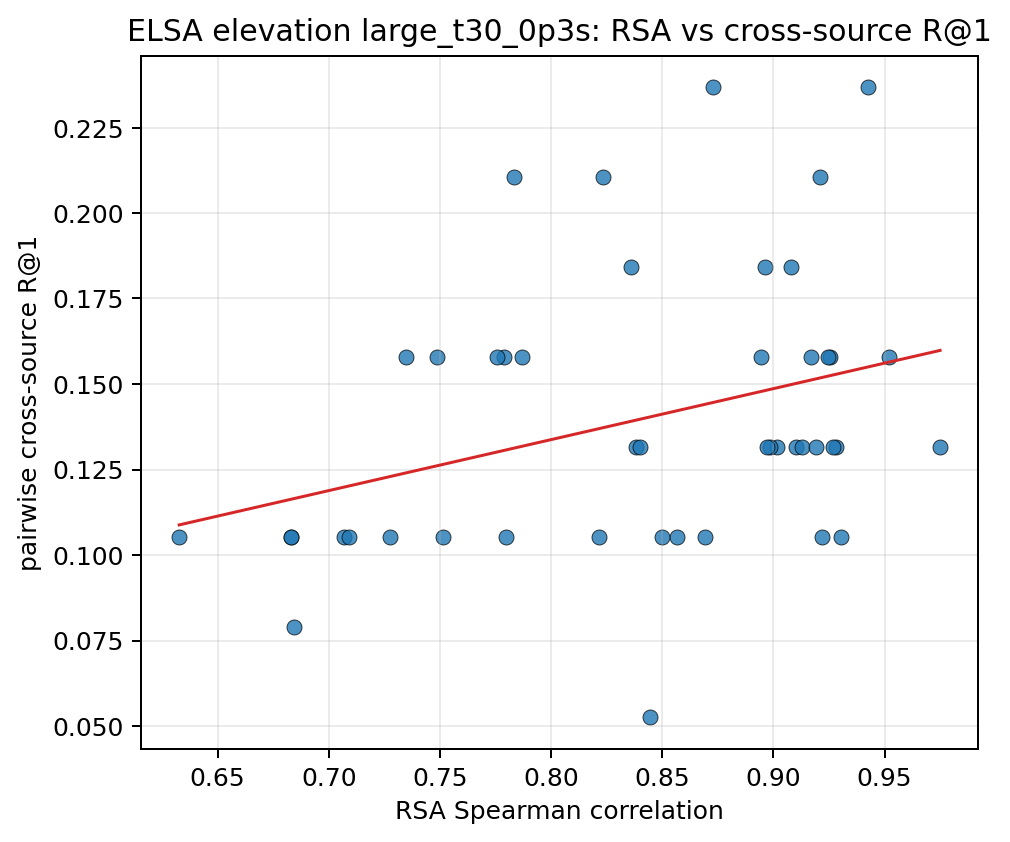

The table this chart was drawn from, first rows:
pair_key, rsa_spearman, recall_at_1, recall_at_5
10037__10203, 0.9426, 0.2368, 0.6579
10037__103289, 0.8942, 0.1579, 0.5789
10037__103846, 0.7832, 0.2105, 0.6316
10037__104403, 0.6843, 0.07895, 0.6316
10037__104937, 0.7346, 0.1579, 0.6053
10037__105490, 0.9209, 0.2105, 0.5526
10037__106039, 0.9016, 0.1316, 0.6316
10037__106612, 0.9749, 0.1316, 0.6579
10037__107280, 0.8382, 0.1316, 0.6316
10203__103289, 0.8567, 0.1053, 0.6316
10203__103846, 0.7787, 0.1579, 0.4737
10203__104403, 0.6831, 0.1053, 0.4737
10203__104937, 0.7068, 0.1053, 0.5
10203__105490, 0.9253, 0.1579, 0.6053
10203__106039, 0.8963, 0.1842, 0.6842
10203__106612, 0.9519, 0.1579, 0.5526
10203__107280, 0.7868, 0.1579, 0.5526
103289__103846, 0.922, 0.1053, 0.5789
103289__104403, 0.8399, 0.1316, 0.6316
103289__104937, 0.8987, 0.1316, 0.4737
103289__105490, 0.8445, 0.05263, 0.5789
103289__106039, 0.9102, 0.1316, 0.5526
103289__106612, 0.917, 0.1579, 0.5789
103289__107280, 0.9303, 0.1053, 0.6053
103846__104403, 0.9282, 0.1316, 0.6579
103846__104937, 0.9268, 0.1316, 0.5526
103846__105490, 0.7274, 0.1053, 0.5263
103846__106039, 0.836, 0.1842, 0.5526
103846__106612, 0.8234, 0.2105, 0.6842
103846__107280, 0.9127, 0.1316, 0.6053
104403__104937, 0.8971, 0.1316, 0.6579
104403__105490, 0.6327, 0.1053, 0.5526
104403__106039, 0.7515, 0.1053, 0.4737
104403__106612, 0.7092, 0.1053, 0.5263
104403__107280, 0.8693, 0.1053, 0.6316
104937__105490, 0.683, 0.1053, 0.5
104937__106039, 0.7486, 0.1579, 0.6053
104937__106612, 0.7757, 0.1579, 0.6316
104937__107280, 0.9192, 0.1316, 0.5526
105490__106039, 0.873, 0.2368, 0.5526
105490__106612, 0.9246, 0.1579, 0.5526
105490__107280, 0.7798, 0.1053, 0.5
106039__106612, 0.9078, 0.1842, 0.6053
106039__107280, 0.8214, 0.1053, 0.5789
106612__107280, 0.8499, 0.1053, 0.5526
